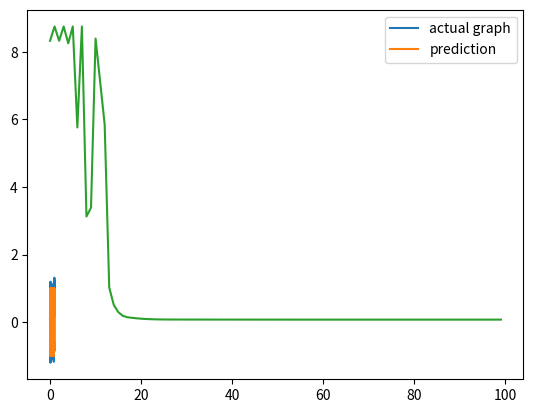

The matplotlib source for this figure:
import numpy as np 
import matplotlib.pyplot as plt 

np.random.seed (seed = 0)
X = 2 * np.random.rand(1, 50) - 1 #1,50
T = np.sin(2 * np.pi * X) + (0.3 * np.random.randn(1, 50)) #1,50

print(X.shape) #1,50
print(T.shape) #1,50

tanh            = lambda z: np.tanh(z)
tanh_backprop   = lambda z: (1.0 - np.square(np.tanh(z)))

INPUT_UNITS  = 50
HIDDEN_UNITS = 20
OUTPUT_UNITS = 50

random_initializer = lambda size1, size2: np.random.uniform(size=(size1, size2)) # Found this was the best for initializing weights and biases
weight_hidden     = random_initializer(INPUT_UNITS, HIDDEN_UNITS) # 50,3
weight_prediction = random_initializer(HIDDEN_UNITS, OUTPUT_UNITS) # 3,1
bias_hidden       = random_initializer(1, HIDDEN_UNITS) # 1, 3
bias_prediction   = random_initializer(1, OUTPUT_UNITS) # 1, 1

print(bias_prediction.shape)

# Calculating loss
def loss(target, prediction):
    """Calculates the loss"""
    return (1/2) * (np.linalg.norm((np.square(target - prediction)), ord=2))

def grad_loss(target, prediction):
    """Derivative of (1/2) * LSE"""
    return (target-prediction)

# Hyperparameters
EPOCHS = 100
RHO_LEARNING_RATE = 0.05

costs = []

for i in range(EPOCHS):
    hidden_layer     = tanh(np.dot(X, weight_hidden) + bias_hidden)
    prediction_layer = tanh(np.dot(hidden_layer, weight_prediction) + bias_prediction)
    costs.append(loss(T, prediction_layer))

    """Backprop"""
    error_prediction_layer = grad_loss(T, prediction_layer)
    error_hidden_layer = np.dot((error_prediction_layer * tanh_backprop(prediction_layer)), weight_prediction.T)

    # Calculating gradients for the update
    grad_prediction_weight = np.dot(hidden_layer.T, (error_prediction_layer * tanh_backprop(prediction_layer)))
    grad_prediction_bias   = np.sum(error_prediction_layer * tanh_backprop(prediction_layer), keepdims=True)
    grad_hidden_weight     = np.dot(X.T, (error_hidden_layer * tanh_backprop(hidden_layer)))
    grad_hidden_bias       = np.sum((error_hidden_layer * tanh_backprop(hidden_layer)), keepdims=True)

    #Updating Weights and Biases
    weight_prediction -= (-RHO_LEARNING_RATE * grad_prediction_weight)
    bias_prediction   -= (-RHO_LEARNING_RATE * grad_prediction_bias)
    weight_hidden     -= (-RHO_LEARNING_RATE * grad_hidden_weight)
    bias_hidden       -= (-RHO_LEARNING_RATE * grad_hidden_bias)

plt.plot(np.linspace(0, 1, 50), T.T, label = "actual graph")
plt.plot(np.linspace(0, 1, 50), prediction_layer.T, label = "prediction")
costs = plt.plot(costs)
plt.legend()
plt.show()
# print(costs)